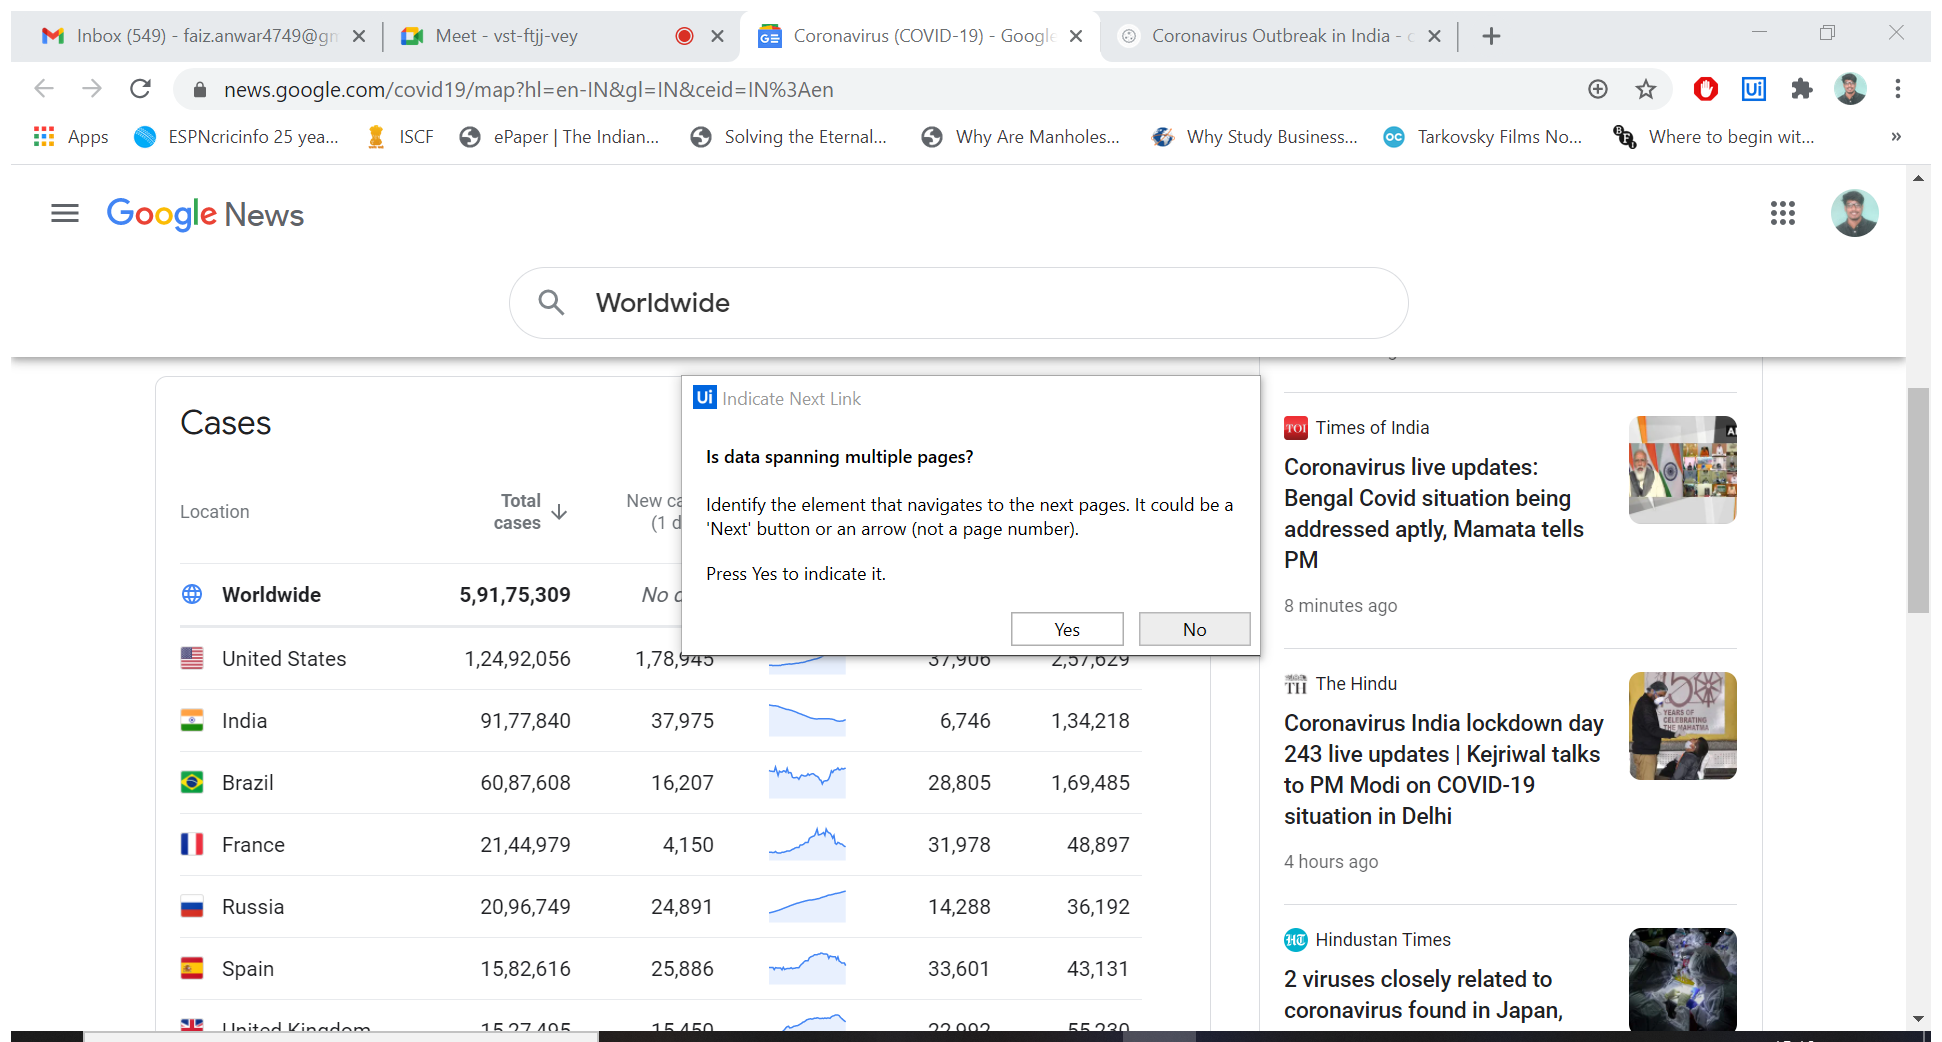
Workflow: CovidDataExtraction

Step 1: Attach Browser 'Coronavir Page' in window 'Coronavirus (COVID-19) - Google News' (chrome.exe)

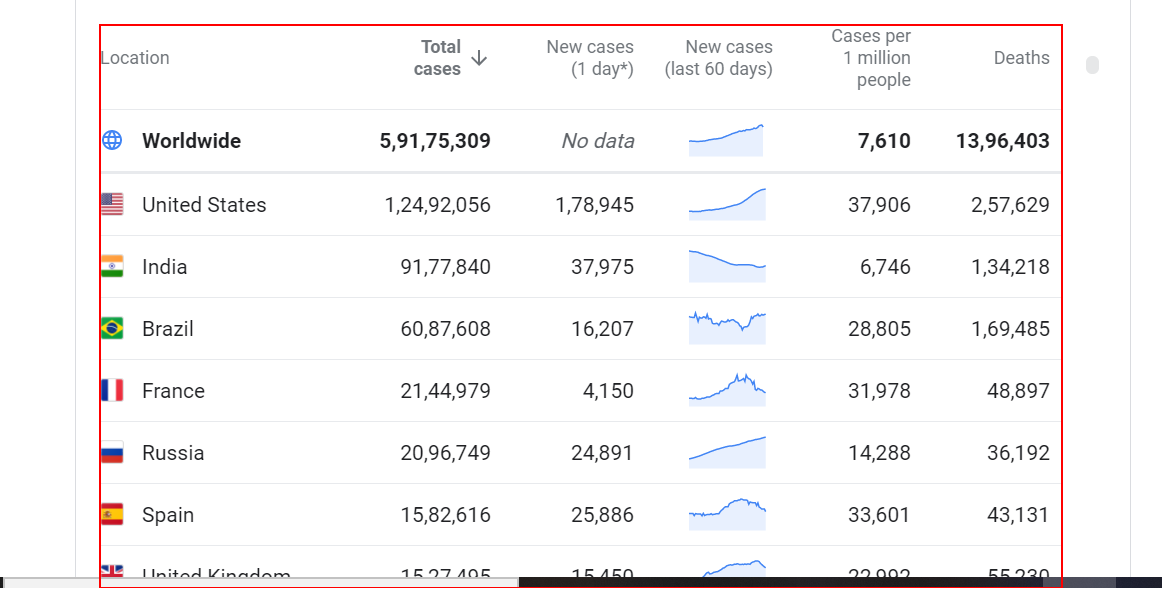
Step 2: get-text from the table

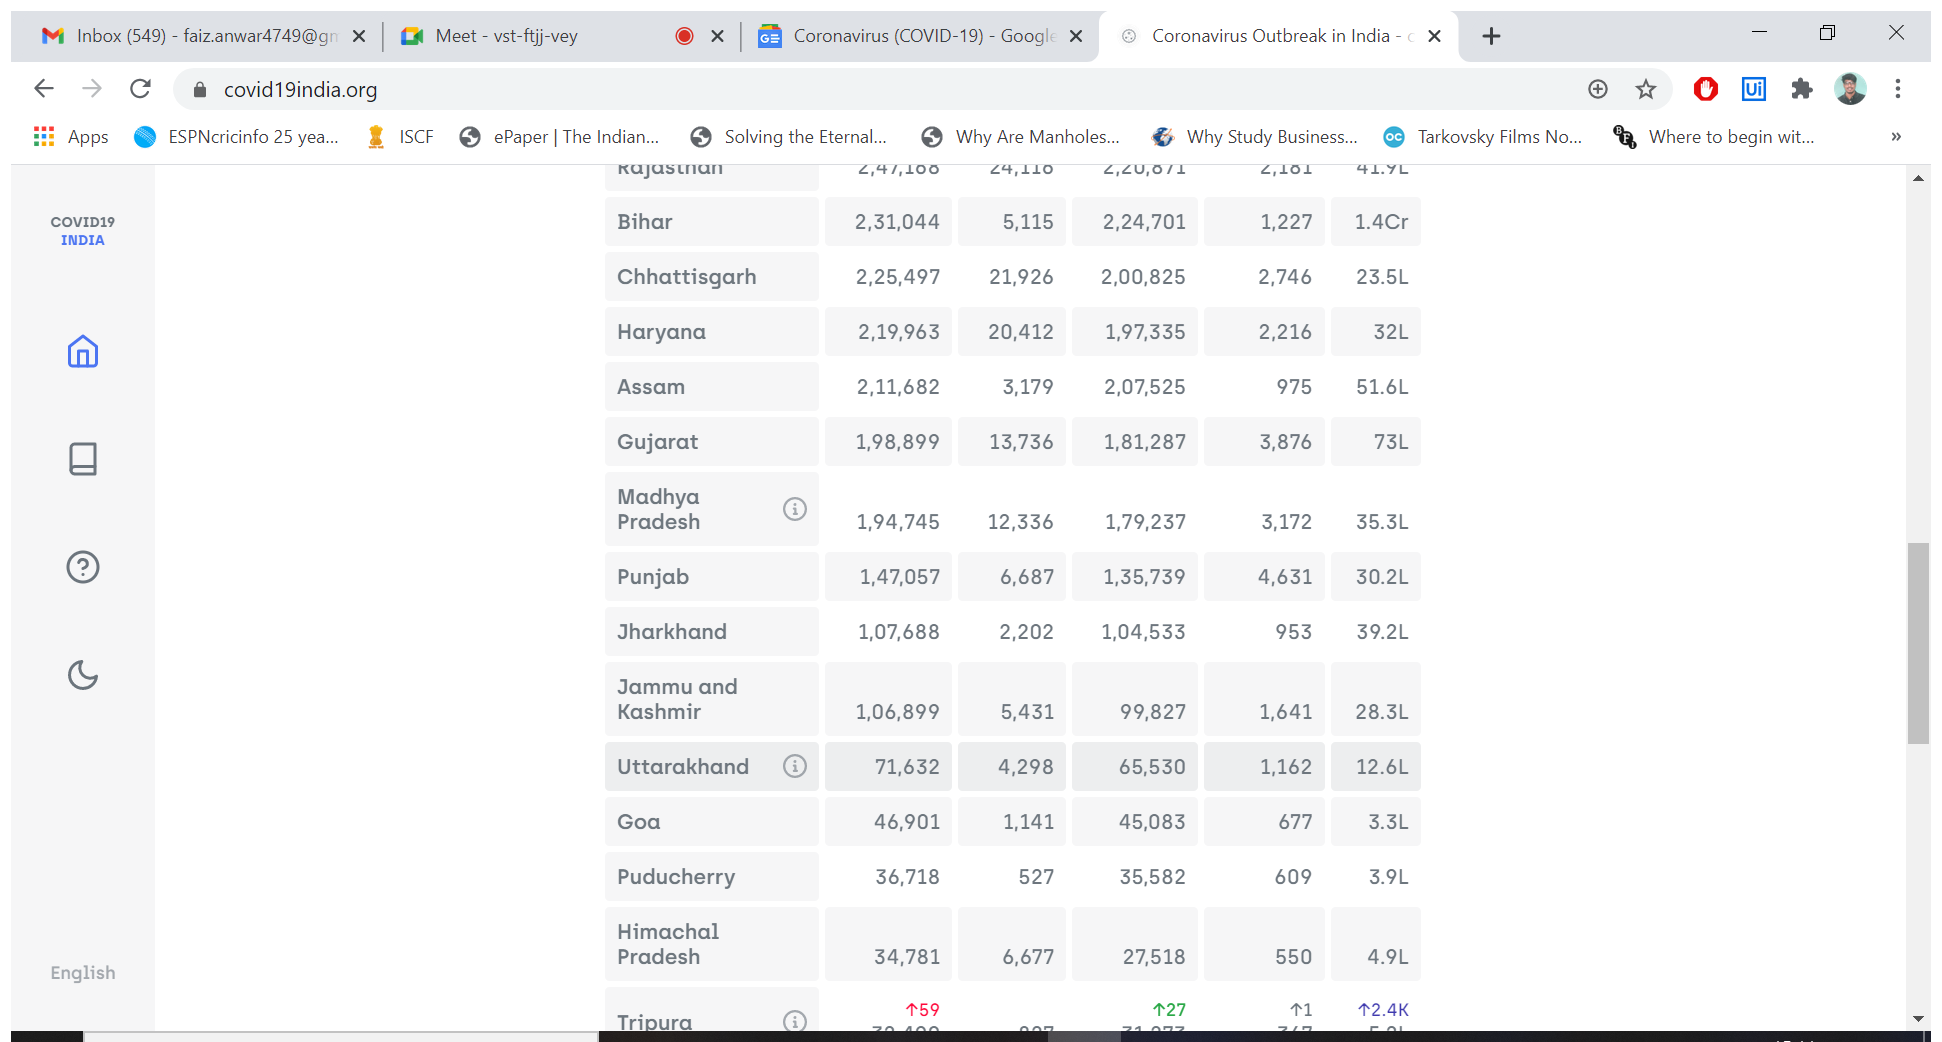
Step 3: Attach Browser 'Coronavir Page' in window 'Coronavirus Outbreak in India - covid19india.org' (chrome.exe)

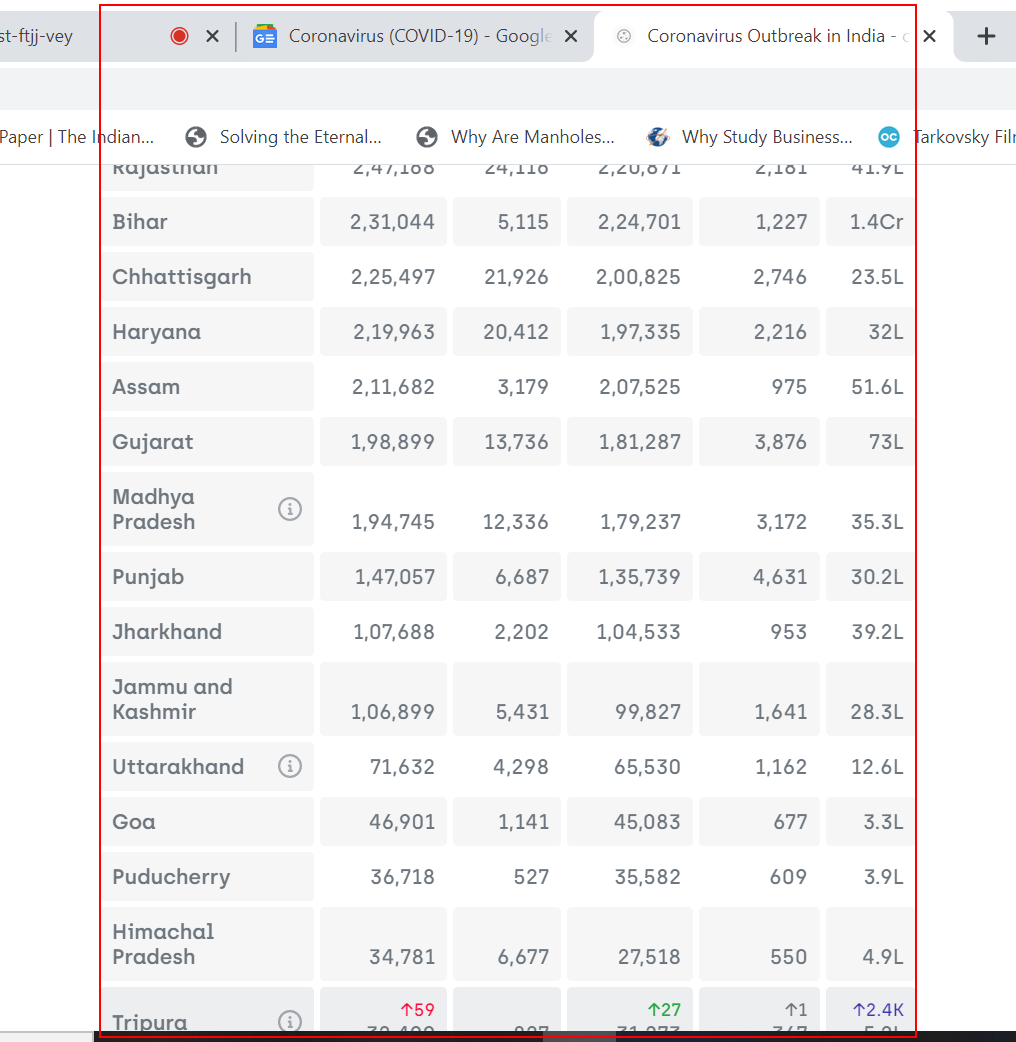
Step 4: get-text from the element